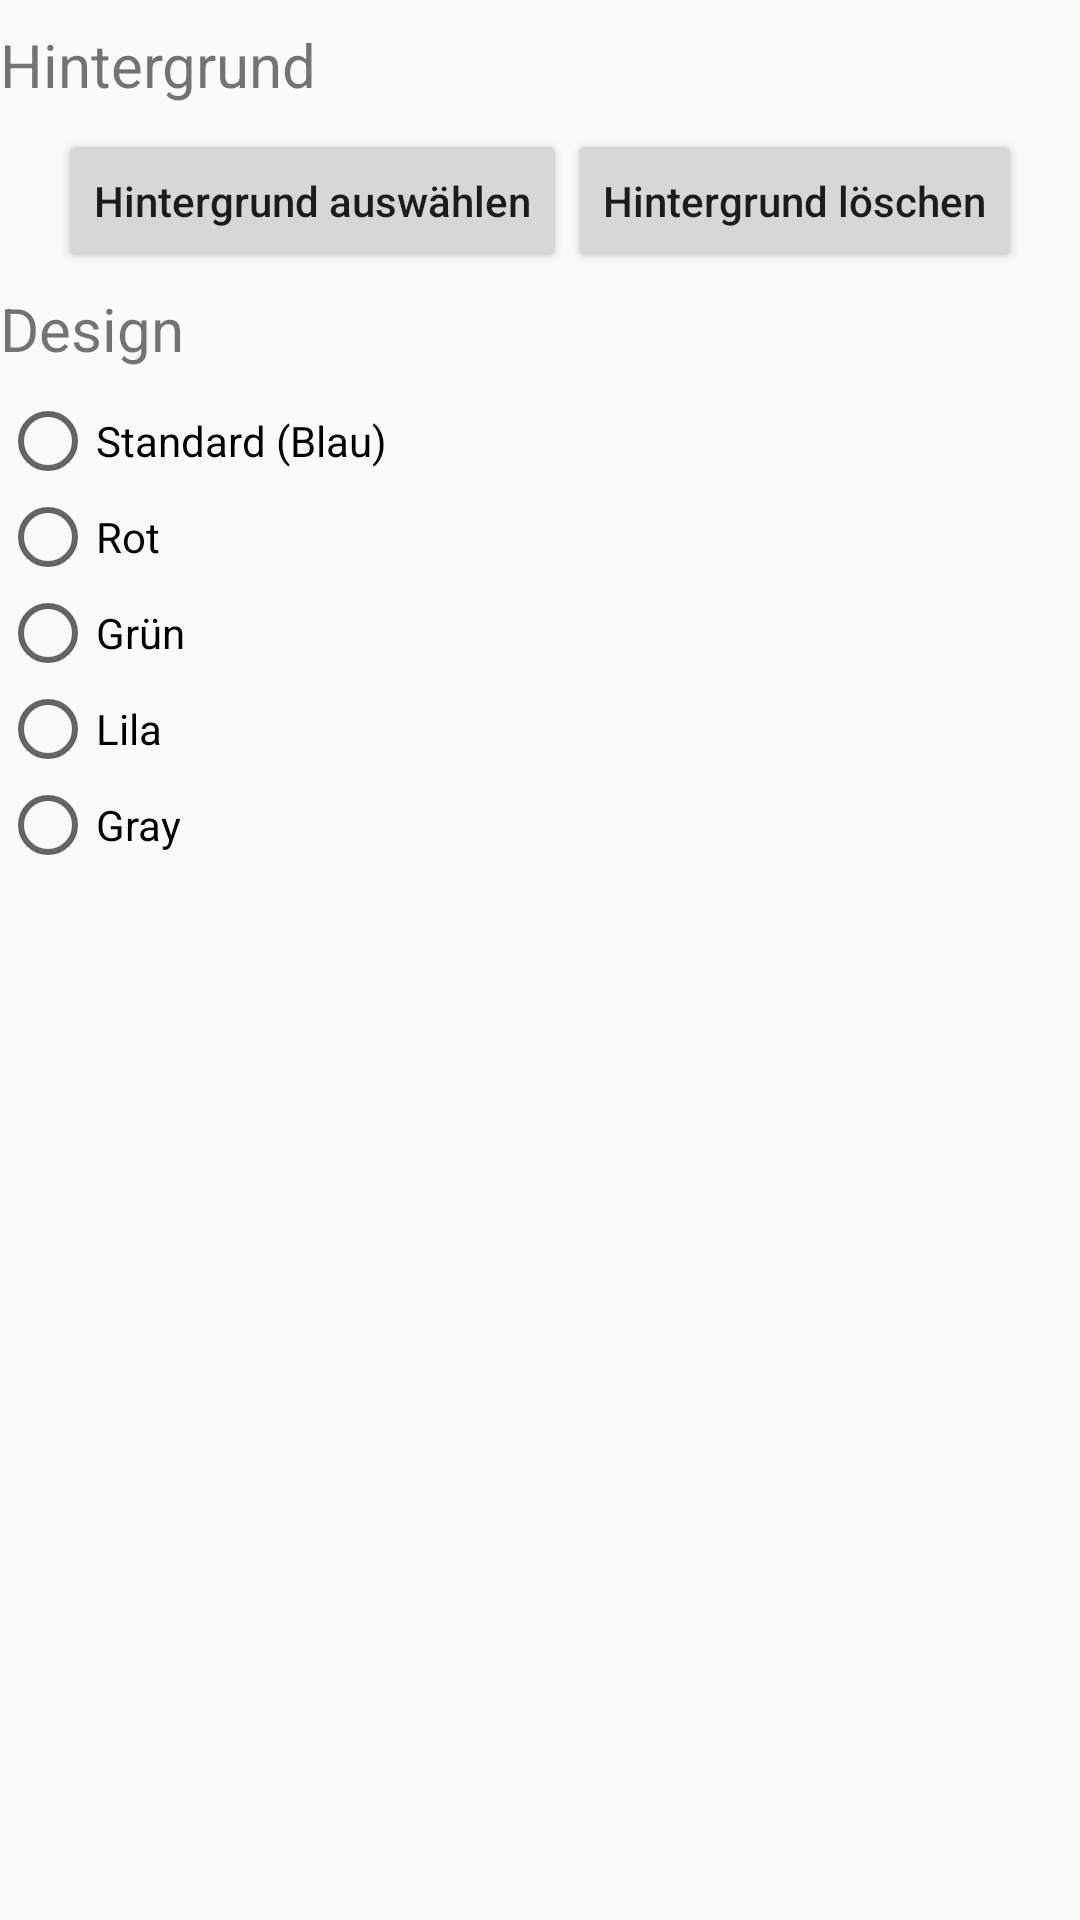

The Android layout XML behind this screen, and the referenced resources:
<!-- AndroidManifest.xml: activity theme SubTheme -->
<!-- res/layout/activity_settings.xml -->
<?xml version="1.0" encoding="utf-8"?>
<LinearLayout xmlns:android="http://schemas.android.com/apk/res/android"
    xmlns:app="http://schemas.android.com/apk/res-auto"
    xmlns:tools="http://schemas.android.com/tools"
    android:layout_width="match_parent"
    android:layout_height="match_parent"
    android:layout_marginLeft="5dp"
    android:orientation="vertical"
    tools:context=".SettingsActivity">

    <TextView
        android:layout_width="match_parent"
        android:layout_height="wrap_content"
        android:layout_marginTop="8dp"
        android:layout_marginBottom="8dp"
        android:text="Hintergrund"
        android:textSize="20sp" />

    <LinearLayout
        android:layout_width="wrap_content"
        android:layout_height="wrap_content"
        android:layout_gravity="center"
        android:orientation="horizontal">

        <Button
            android:id="@+id/btnChooseBackground"
            android:layout_width="wrap_content"
            android:layout_height="wrap_content"
            android:text="Hintergrund auswählen"
            android:textAllCaps="false" />

        <Button
            android:id="@+id/btnClearBackground"
            android:layout_width="wrap_content"
            android:layout_height="wrap_content"
            android:text="Hintergrund löschen"
            android:textAllCaps="false" />

    </LinearLayout>

    <TextView
        android:layout_width="match_parent"
        android:layout_height="wrap_content"
        android:layout_marginTop="5dp"
        android:layout_marginBottom="8dp"
        android:text="Design"
        android:textSize="20sp" />

    <RadioButton
        android:id="@+id/radioButtonThemeBlue"
        android:layout_width="match_parent"
        android:layout_height="wrap_content"
        android:text="Standard (Blau)" />

    <RadioButton
        android:id="@+id/radioButtonThemeRed"
        android:layout_width="match_parent"
        android:layout_height="wrap_content"
        android:text="Rot" />

    <RadioButton
        android:id="@+id/radioButtonThemeGreen"
        android:layout_width="match_parent"
        android:layout_height="wrap_content"
        android:text="Grün" />

    <RadioButton
        android:id="@+id/radioButtonThemePurple"
        android:layout_width="match_parent"
        android:layout_height="wrap_content"
        android:text="Lila" />

    <RadioButton
        android:id="@+id/radioButtonThemeGray"
        android:layout_width="match_parent"
        android:layout_height="wrap_content"
        android:text="Gray" />

</LinearLayout>
<!-- resources referenced by this layout -->
<resources>
  <style name="SubTheme" parent="Theme.AppCompat.Light">
          <item name="colorTransparentBackground">#8000BFFF</item>
          <item name="colorFinishRow">#8034DE81</item>
          <item name="colorPrimary">?colorTransparentBackground</item>
          <item name="colorPrimaryDark">#FFF</item>
          <item name="colorAccent">@color/colorAccent</item>
          <item name="android:statusBarColor">?colorTransparentBackground</item>
          <item name="android:windowLightStatusBar">false</item>
      </style>
  <color name="colorAccent">#D81B60</color>
</resources>
